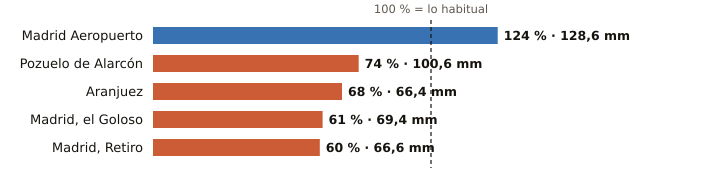

The data file committed next to this chart (first rows):
estacion, provincia, indicativo, mm_otono, referencia_mm, pct, periodo_referencia, hasta, hora
Madrid Aeropuerto, Madrid, 3129, 128.6, 103.9, 124, 1991-2020, 2026-11-11, 17
Pozuelo de Alarcón, Madrid, 3194Y, 100.6, 136.6, 74, 2006-2025, 2026-11-11, 17
Aranjuez, Madrid, 3100B, 66.4, 97.1, 68, 1997-2025, 2026-11-11, 17
Madrid, el Goloso, Madrid, 3126Y, 69.4, 114.1, 61, 2004-2025, 2026-11-11, 14
Madrid, Retiro, Madrid, 3195, 66.6, 111.4, 60, 1991-2020, 2026-11-11, 17
